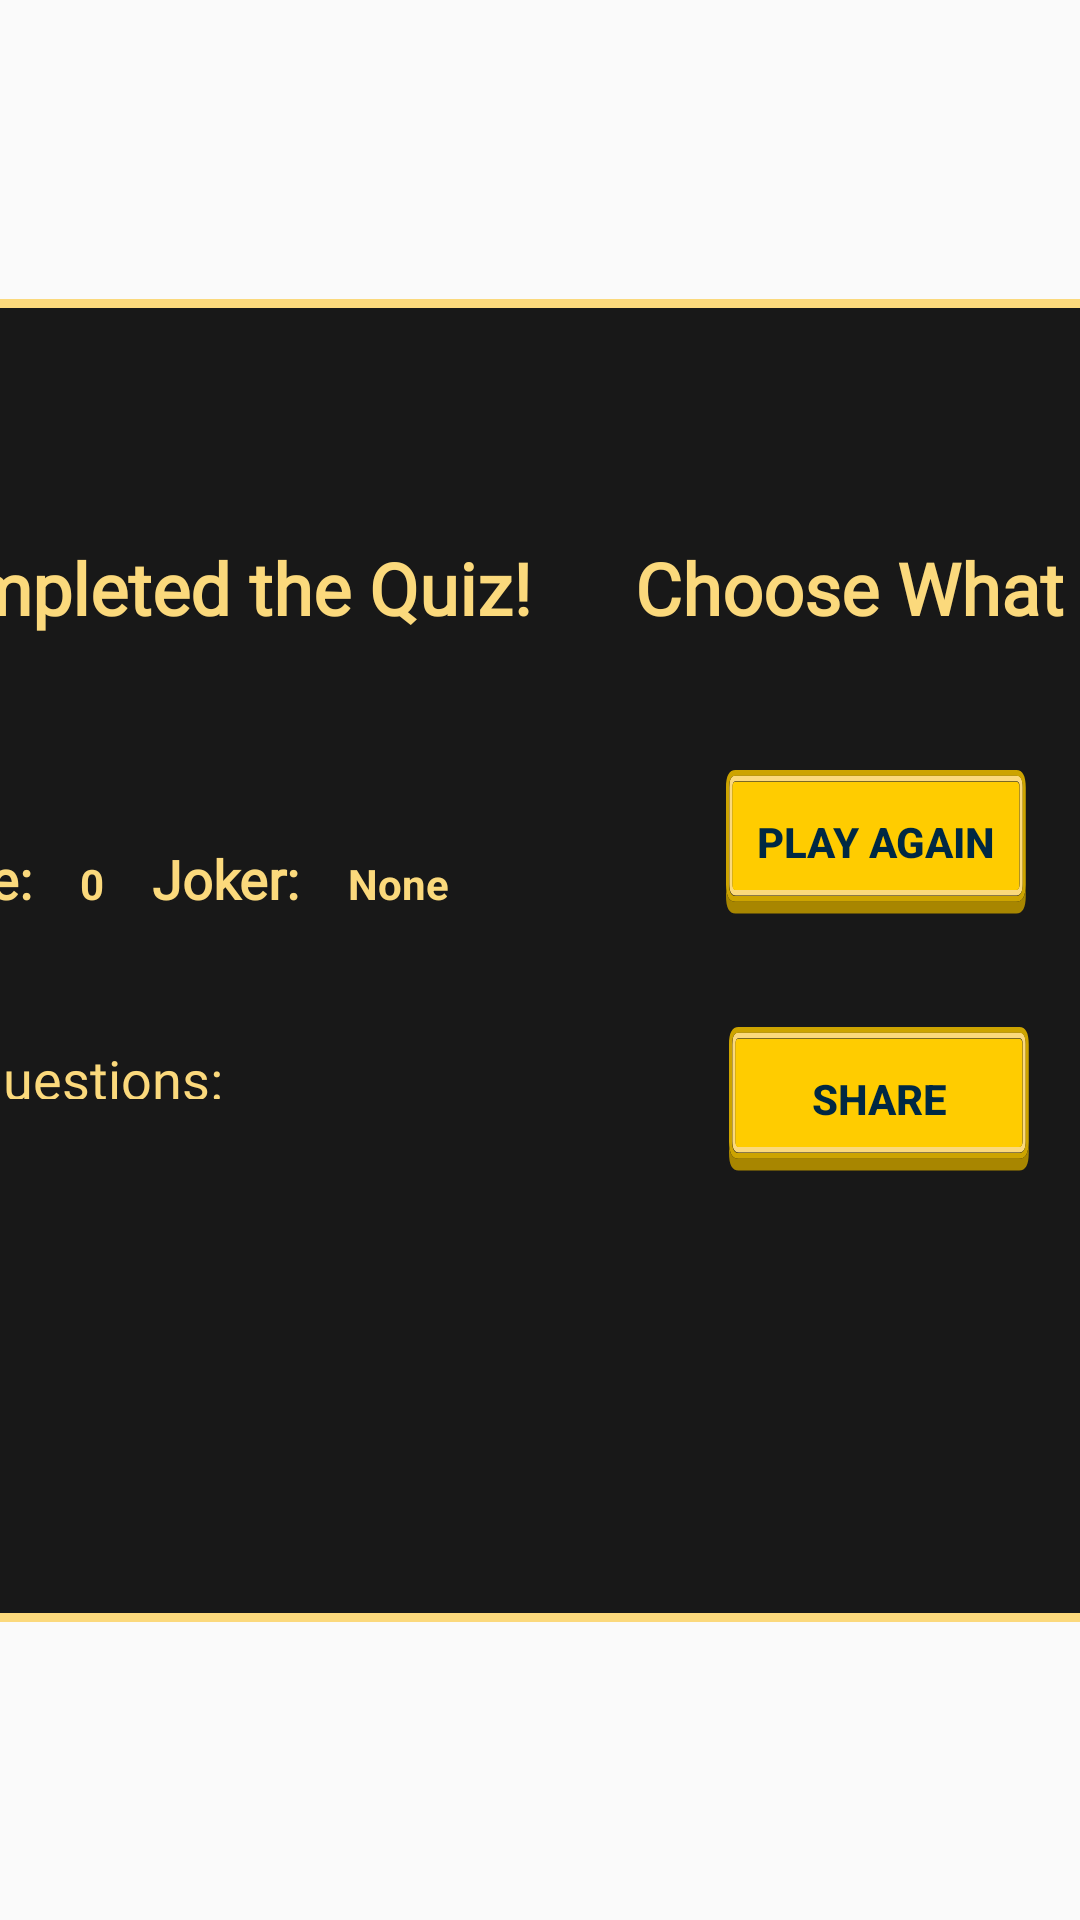

Reconstruct the res/layout file that produces this screen, plus the resources it refers to.
<!-- AndroidManifest.xml: application theme AppTheme -->
<!-- res/layout/score_fragment.xml -->
<?xml version="1.0" encoding="utf-8"?>
<layout xmlns:android="http://schemas.android.com/apk/res/android"
    xmlns:app="http://schemas.android.com/apk/res-auto"
    xmlns:tools="http://schemas.android.com/tools"
    tools:context="com.example.android.navigation.MenuFragment">

    <data>
        <import type="android.view.View"/>
        <variable
            name="model"
            type="com.example.kvizprogramiranje1.screens.game.GameViewModel"/>
    </data>

    <androidx.constraintlayout.widget.ConstraintLayout
        android:id="@+id/menuConstraint"
        android:layout_width="match_parent"
        android:layout_height="match_parent">

        <androidx.constraintlayout.widget.ConstraintLayout
            android:id="@+id/quizConstraint"
            android:layout_width="759dp"
            android:layout_height="441dp"
            android:layout_margin="30dp"
            android:background="@drawable/rectangle"
            app:layout_constraintBottom_toBottomOf="parent"
            app:layout_constraintEnd_toEndOf="parent"
            app:layout_constraintStart_toStartOf="parent"
            app:layout_constraintTop_toTopOf="parent">

            <Button
                android:id="@+id/hard_btn"
                android:layout_width="wrap_content"
                android:layout_height="wrap_content"
                android:layout_marginStart="117dp"
                android:layout_marginTop="43dp"
                android:layout_marginEnd="217dp"
                android:layout_marginBottom="156dp"
                android:background="@drawable/ic_button_image_yellow"
                android:text="@string/shere"
                android:textColor="@color/colorPrimaryDark"
                android:textStyle="bold"
                app:layout_constraintBottom_toBottomOf="parent"
                app:layout_constraintEnd_toEndOf="parent"
                app:layout_constraintStart_toEndOf="@+id/linearLayout5"
                app:layout_constraintTop_toBottomOf="@+id/easy_btn" />

            <Button
                android:id="@+id/easy_btn"
                style="@style/yellow_button_style"
                android:layout_marginStart="51dp"
                android:layout_marginTop="32dp"
                android:layout_marginEnd="217dp"
                android:text="@string/play_agine"
                app:layout_constraintEnd_toEndOf="parent"
                app:layout_constraintStart_toEndOf="@+id/linearLayout3"
                app:layout_constraintTop_toBottomOf="@+id/linearLayout6" />

            <LinearLayout
                android:id="@+id/linearLayout6"
                android:layout_width="620dp"
                android:layout_height="57dp"
                android:gravity="center_horizontal"
                android:layout_marginStart="6dp"
                android:layout_marginTop="68dp"
                android:layout_marginEnd="7dp"
                android:orientation="horizontal"
                app:layout_constraintEnd_toEndOf="parent"
                app:layout_constraintHorizontal_bias="0.329"
                app:layout_constraintStart_toStartOf="parent"
                app:layout_constraintTop_toTopOf="parent">

                <TextView
                    android:id="@+id/chooseQuestions_tv"
                    style="@style/quiz_header"
                    android:layout_width="wrap_content"
                    android:layout_height="match_parent"
                    android:padding="8dp"
                    android:text="@string/end_game"
                    android:textColor="@color/colorPrimary"
                    android:textStyle="bold" />

                <Space
                    android:layout_width="10dp"
                    android:layout_height="wrap_content" />

                <TextView
                    android:id="@+id/chooseDifficulty_tv"
                    style="@style/quiz_header"
                    android:layout_width="wrap_content"
                    android:layout_height="match_parent"
                    android:padding="8dp"
                    android:text="@string/choose_next"
                    android:textColor="@color/colorPrimary"
                    android:textStyle="bold" />

            </LinearLayout>

            <LinearLayout
                android:id="@+id/linearLayout3"
                android:layout_width="309dp"
                android:layout_height="wrap_content"
                android:layout_marginStart="80dp"
                android:layout_marginTop="48dp"
                android:gravity="center_horizontal"
                android:orientation="horizontal"
                app:layout_constraintStart_toStartOf="parent"
                app:layout_constraintTop_toBottomOf="@+id/linearLayout6">

                <TextView
                    android:id="@+id/textView"
                    android:layout_width="wrap_content"
                    android:layout_height="wrap_content"
                    android:fontFamily="@font/vt323"
                    android:padding="8dp"
                    android:text="@string/your_score"
                    android:textColor="@color/colorPrimary"
                    android:textSize="18sp"
                    android:textStyle="bold" />

                <TextView
                    android:id="@+id/score_view"
                    android:layout_width="wrap_content"
                    android:layout_height="wrap_content"
                    android:padding="8dp"

                    android:text="0"
                    android:textColor="@color/colorPrimary"
                    android:textStyle="bold" />

                <TextView
                    android:id="@+id/textView3"
                    android:layout_width="wrap_content"
                    android:layout_height="wrap_content"

                    android:fontFamily="@font/vt323"
                    android:padding="8dp"
                    android:text="@string/joker"
                    android:textColor="@color/colorPrimary"
                    android:textSize="18sp"
                    android:textStyle="bold" />

                <TextView
                    android:id="@+id/joker_view"
                    android:layout_width="wrap_content"
                    android:layout_height="wrap_content"
                    android:padding="8dp"

                    android:text="None"
                    android:textColor="@color/colorPrimary"
                    android:textStyle="bold" />
            </LinearLayout>

            <LinearLayout
                android:id="@+id/linearLayout5"
                android:layout_width="234dp"
                android:layout_height="wrap_content"
                android:layout_marginStart="91dp"
                android:layout_marginTop="24dp"
                android:layout_marginBottom="164dp"
                android:orientation="horizontal"
                android:gravity="center_horizontal"
                app:layout_constraintBottom_toBottomOf="parent"
                app:layout_constraintStart_toStartOf="parent"
                app:layout_constraintTop_toBottomOf="@+id/linearLayout3">

                <TextView
                    android:id="@+id/textView5"
                    android:layout_width="wrap_content"
                    android:layout_height="match_parent"
                    android:fontFamily="@font/vt323"
                    android:padding="8dp"
                    android:text="@string/correct_questions"
                    android:textColor="@color/colorPrimary"
                    android:textSize="18sp" />

                <TextView
                    android:id="@+id/correct_question"
                    android:layout_width="wrap_content"
                    android:layout_height="wrap_content"
                    android:padding="8dp"
                    android:textColor="@color/colorPrimary" />
            </LinearLayout>

            <androidx.constraintlayout.widget.Guideline
                android:id="@+id/guideline2"
                android:layout_width="wrap_content"
                android:layout_height="wrap_content"
                android:layout_marginBottom="16dp"
                android:orientation="horizontal"
                app:layout_constraintBottom_toBottomOf="parent"
                app:layout_constraintEnd_toEndOf="parent"
                app:layout_constraintGuide_end="74dp"
                app:layout_constraintHorizontal_bias="0.5"
                app:layout_constraintStart_toStartOf="parent"
                app:layout_constraintTop_toBottomOf="@+id/hard_btn" />

        </androidx.constraintlayout.widget.ConstraintLayout>
    </androidx.constraintlayout.widget.ConstraintLayout>
</layout>
<!-- resources referenced by this layout -->
<resources>
  <color name="colorPrimary">#fbd97c</color>
  <color name="colorPrimaryDark">#002843</color>
  <!-- drawable ic_button_image_yellow (drawable) -->
  <vector xmlns:android="http://schemas.android.com/apk/res/android"
      android:width="100dp"
      android:height="40dp"
      android:viewportWidth="812"
      android:viewportHeight="210">
    <path
        android:pathData="M794.509,22.092L794.723,22.305C793.727,18.462 790.88,16.541 786.182,16.541H26.081C21.384,16.541 18.679,18.391 17.967,22.092L17.754,22.946L17.541,25.081V165.999C17.541,171.692 20.387,174.539 26.081,174.539H786.182C791.876,174.539 794.723,171.692 794.723,165.999V25.081L794.509,22.092ZM786.182,8C796.146,8 801.769,12.341 803.05,21.024L803.263,25.081V165.999C803.263,177.386 797.57,183.08 786.182,183.08H26.081C14.694,183.08 9,177.386 9,165.999V25.081L9.427,21.024C10.566,12.341 16.117,8 26.081,8H786.182Z"
        android:fillColor="@color/colorPrimary"/>
    <path
        android:pathData="M785.723,8.54H25.621C15.658,8.54 10.106,12.882 8.967,21.565L8.54,25.621V166.539C8.54,177.926 14.234,183.62 25.621,183.62H785.723C797.11,183.62 802.804,177.926 802.804,166.539V25.621L802.59,21.565C801.309,12.882 795.687,8.54 785.723,8.54ZM0,167.607V25.621C0,8.54 8.54,0 25.621,0H785.723C802.804,0 811.344,8.54 811.344,25.621V167.607C810.917,183.976 802.377,192.16 785.723,192.16H25.621C8.967,192.16 0.427,183.976 0,167.607Z"
        android:fillColor="#CDA400"/>
    <path
        android:pathData="M794.05,22.632L794.263,25.622V166.539C794.263,172.233 791.417,175.08 785.723,175.08H25.622C19.928,175.08 17.081,172.233 17.081,166.539V25.622L17.295,23.486L17.508,22.632C18.22,18.931 20.924,17.081 25.622,17.081H785.723C790.42,17.081 793.267,19.003 794.263,22.846L794.05,22.632Z"
        android:fillColor="#FFCC00"/>
    <path
        android:pathData="M811.344,167.607V183.62C811.344,200.701 802.804,209.242 785.723,209.242H25.621C8.54,209.242 0,200.701 0,183.62V167.607C0.427,183.976 8.967,192.161 25.621,192.161H785.723C802.377,192.161 810.917,183.976 811.344,167.607Z"
        android:fillColor="#A88600"/>
  </vector>
  <!-- drawable rectangle (drawable) -->
  <?xml version="1.0" encoding="utf-8"?>
  <shape xmlns:android="http://schemas.android.com/apk/res/android" android:shape="rectangle" >
      <solid android:color="#E6000000" />
      <stroke android:width="3dp" android:color="@color/colorPrimary"/>
  </shape>
  <string name="choose_next">Choose What Happens Next</string>
  <string name="correct_questions">Correct questions:</string>
  <string name="end_game">You have completed  the Quiz!</string>
  <string name="joker">Joker:</string>
  <string name="play_agine">Play again</string>
  <string name="shere">Share</string>
  <string name="your_score">Your score:</string>
  <style name="quiz_header">
          <item name="android:layout_margin">4dp</item>
          <item name="android:fontFamily">@font/vt323</item>
          <item name="android:textAlignment">center</item>
          <item name="android:textSize">24sp</item>
      </style>
  <style name="yellow_button_style">
          <item name="android:layout_width">wrap_content</item>
          <item name="android:layout_height">wrap_content</item>
          <item name="android:background">@drawable/ic_button_image_yellow</item>
          <item name="android:textColor">@color/colorPrimaryDark</item>
          <item name="android:textSize">14sp</item>
          <item name="android:textStyle">bold</item>
      </style>
  <style name="AppTheme" parent="Theme.AppCompat.Light.DarkActionBar">
          
          <item name="colorPrimary">@color/colorPrimary</item>
          <item name="colorPrimaryDark">@color/colorPrimaryDark</item>
          <item name="colorAccent">@color/colorAccent</item>
      </style>
  <color name="colorAccent">#ff4f47</color>
</resources>
